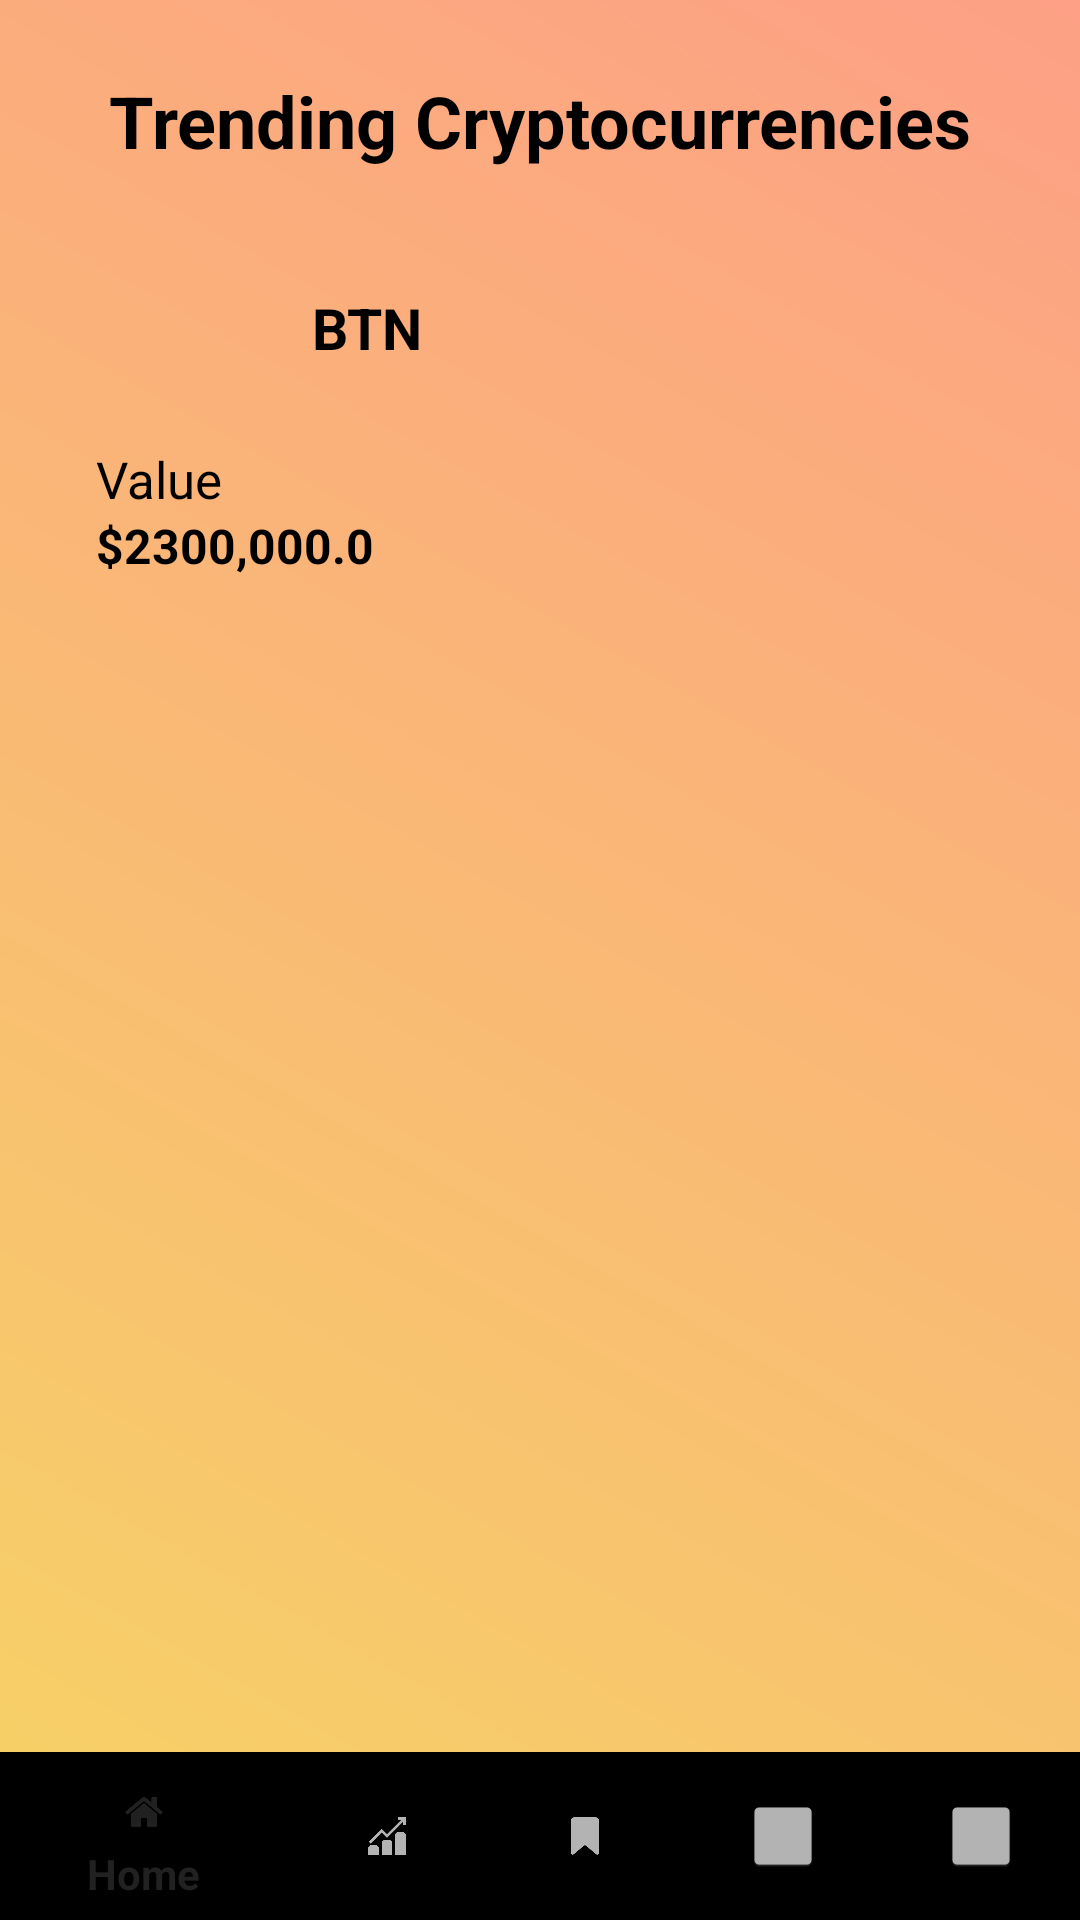

Android layout source for this screen:
<!-- AndroidManifest.xml: application theme Theme.AppCompat -->
<!-- res/layout/trend.xml -->
<?xml version="1.0" encoding="utf-8"?>
<androidx.constraintlayout.widget.ConstraintLayout xmlns:android="http://schemas.android.com/apk/res/android"
    xmlns:app="http://schemas.android.com/apk/res-auto"
    xmlns:tools="http://schemas.android.com/tools"
    android:layout_width="match_parent"
    android:layout_height="match_parent"
    android:background="@drawable/gradient1">


    <TextView
        android:id="@+id/trendTitle"
        android:layout_width="wrap_content"
        android:layout_height="wrap_content"
        android:layout_marginTop="24dp"
        android:text="Trending Cryptocurrencies"
        android:textColor="@color/black"
        android:textSize="24sp"
        android:textStyle="bold"
        app:layout_constraintEnd_toEndOf="parent"
        app:layout_constraintStart_toStartOf="parent"
        app:layout_constraintTop_toTopOf="parent" />

    <androidx.constraintlayout.widget.ConstraintLayout
        android:id="@+id/constraintLayout"
        android:layout_width="match_parent"
        android:layout_height="160dp"
        android:layout_margin="16dp"
        app:layout_constraintTop_toBottomOf="@id/trendTitle"
        app:layout_constraintStart_toStartOf="@+id/trendTitle"
        app:layout_constraintEnd_toStartOf="@+id/recyclerView"
        android:background="@drawable/chart_item_container"
        tools:layout_editor_absoluteX="2dp"
        tools:layout_editor_absoluteY="110dp">


        <ImageView
            android:id="@+id/imageView"
            android:layout_width="56dp"
            android:layout_height="56dp"
            android:layout_margin="16dp"
            android:contentDescription="@null"
            android:src="@drawable/btc"
            app:layout_constraintStart_toStartOf="parent"
            app:layout_constraintTop_toTopOf="parent" />

        <TextView
            android:layout_width="wrap_content"
            android:layout_height="wrap_content"
            android:layout_marginStart="16dp"
            android:layout_marginTop="8dp"
            android:text="BTN"
            android:textColor="@color/black"
            android:textSize="19sp"
            android:textStyle="bold"
            app:layout_constraintStart_toEndOf="@+id/imageView"
            app:layout_constraintTop_toTopOf="@+id/imageView" />


        <TextView
            android:id="@+id/textView2"
            android:layout_width="wrap_content"
            android:layout_height="wrap_content"
            android:layout_marginTop="4dp"
            android:text="Value"
            android:textColor="@color/black"
            android:textSize="17sp"
            app:layout_constraintStart_toStartOf="@+id/imageView"
            app:layout_constraintTop_toBottomOf="@+id/imageView" />

        <TextView
            android:id="@+id/textViewPrice"
            android:layout_width="wrap_content"
            android:layout_height="wrap_content"
            android:layout_marginBottom="32dp"
            android:text="$2300,000.0"
            android:layout_marginLeft="16dp"
            app:layout_constraintStart_toStartOf="parent"
            app:layout_constraintTop_toBottomOf="@+id/textView2"
            android:textColor="@color/black"
            android:textSize="16sp"
            android:textStyle="bold"
            tools:layout_editor_absoluteX="16dp" />

    </androidx.constraintlayout.widget.ConstraintLayout>

    <androidx.recyclerview.widget.RecyclerView
        android:id="@+id/recyclerView"
        android:layout_width="0dp"
        android:layout_height="0dp"
        android:layout_margin="16dp"
        app:layout_constraintBottom_toBottomOf="parent"
        app:layout_constraintEnd_toEndOf="parent"
        app:layout_constraintStart_toStartOf="parent"
        app:layout_constraintTop_toBottomOf="@+id/constraintLayout" />
    <FrameLayout
        android:layout_width="match_parent"
        android:layout_height="wrap_content"
        app:layout_constraintBottom_toBottomOf="parent"
        app:layout_constraintStart_toStartOf="parent"
        app:layout_constraintEnd_toEndOf="parent"

        >
        <com.google.android.material.bottomnavigation.BottomNavigationView
            android:id="@+id/bottom_navigation"
            android:layout_width="match_parent"
            android:layout_height="wrap_content"
            android:background="@color/bisque"
            app:layout_constraintBaseline_toBottomOf="parent"
            app:layout_constraintBaseline_toTopOf="parent"
            app:menu="@menu/bottom_navi">

        </com.google.android.material.bottomnavigation.BottomNavigationView>
    </FrameLayout>

</androidx.constraintlayout.widget.ConstraintLayout>
<!-- resources referenced by this layout -->
<resources>
  <!-- drawable chart_item_container (drawable-mdpi) -->
  <?xml version="1.0" encoding="utf-8"?>
  <shape xmlns:android="http://schemas.android.com/apk/res/android"
      android:shape="rectangle">
      <solid android:color="@color/bisque" />
      <corners android:radius="10dp" />
  </shape>
  <!-- drawable gradient1 (drawable) -->
  <shape xmlns:android="http://schemas.android.com/apk/res/android">
      <gradient
          android:startColor="#f6d365"
          android:endColor="#fda085"
          android:angle="45" />
  </shape>
  <!-- not gathered from this repository: default colours our renderer supplied (Android Studio template values) -->
  <color name="black">#FF000000</color>
</resources>
